Run: headless pygame with SDL's dummy video driver; simulated clock (each Clock.tick advances the game by its frame time, no real sleeping); random seed 0; keys injected as events and as key.get_pressed() state; no mouse input.
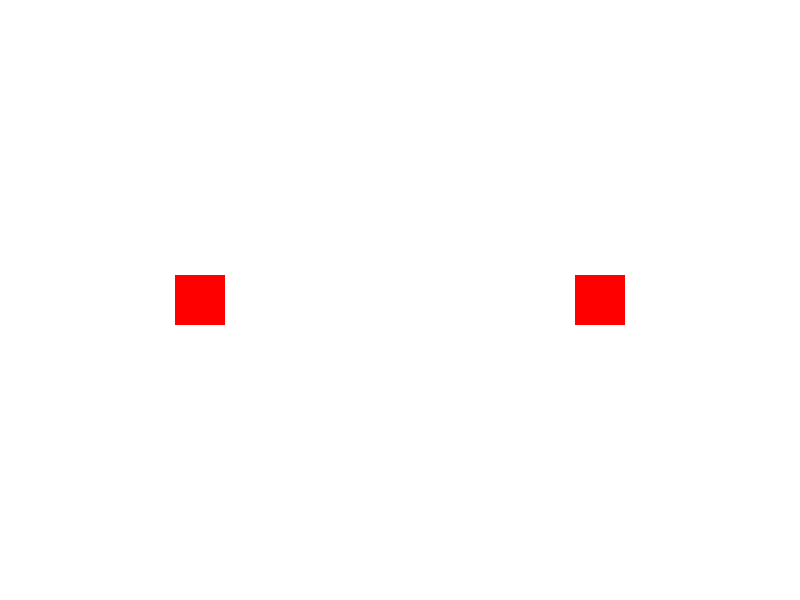
Frame 1 of 4 · flips 1–60 · no input
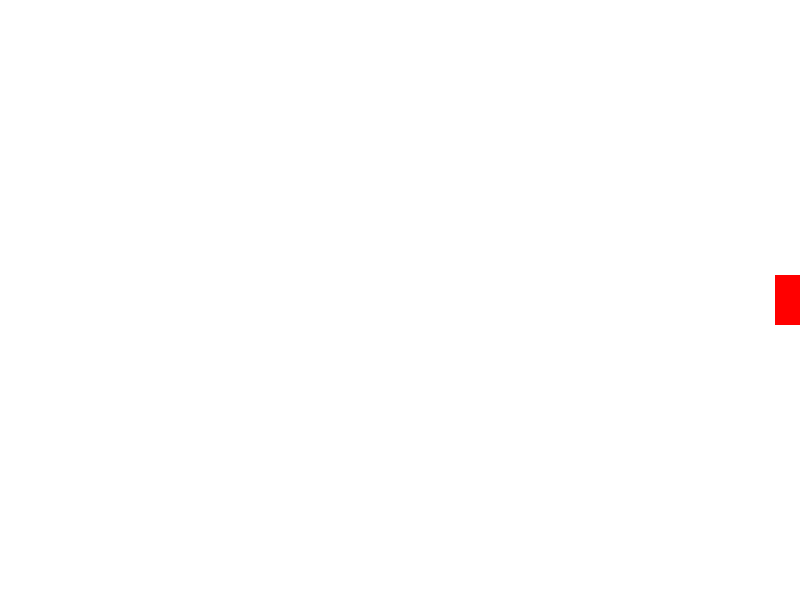
Frame 2 of 4 · flips 61–180 · tapped SPACE, RETURN · held RIGHT (→), D
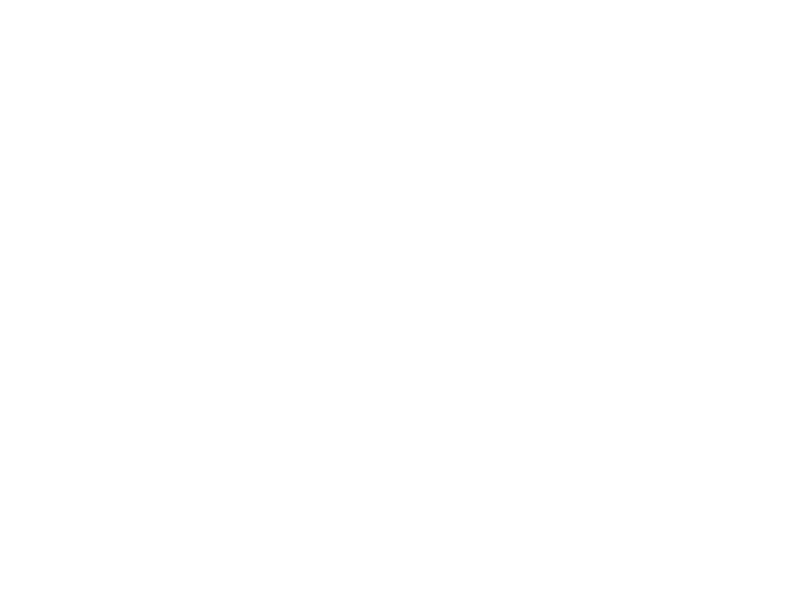
Frame 3 of 4 · flips 181–300 · held DOWN (↓), S
Frame 4 of 4 · flips 301–420 · held LEFT (←), A, UP (↑), W · screen same as frame 1, image omitted

The pygame program that drew these frames:

import pygame
import sys

# Initialize Pygame
pygame.init()     

# Set up the screen
SCREEN_WIDTH = 800
SCREEN_HEIGHT = 600
screen = pygame.display.set_mode((SCREEN_WIDTH, SCREEN_HEIGHT))
pygame.display.set_caption("Player Class in Pygame")

# Define colors
WHITE = (255, 255, 255)
RED = (255, 0, 0)

# Define the Player class
class Player(pygame.sprite.Sprite):
    def __init__(self, x, y, name, health=100, strength=10, defense=5):
        super().__init__()
        self.image = pygame.Surface((50, 50))
        self.image.fill(RED)
        self.rect = self.image.get_rect()
        self.rect.center = (x, y)
        self.name = name
        self.health = health
        self.strength = strength
        self.defense = defense

    def move(self, dx, dy):
        self.rect.x += dx
        self.rect.y += dy

# Create two players
player1 = Player(200, 300, "Player 1")
player2 = Player(600, 300, "Player 2")

# Game loop
running = True
while running:
    for event in pygame.event.get():
        if event.type == pygame.QUIT:
            running = False

    # Get the state of all keyboard buttons
    keys = pygame.key.get_pressed()

    # Player 1 movement (WASD)
    if keys[pygame.K_w]:
        player1.move(0, -5)
    if keys[pygame.K_s]:
        player1.move(0, 5)
    if keys[pygame.K_a]:
        player1.move(-5, 0)
    if keys[pygame.K_d]:
        player1.move(5, 0)

    # Player 2 movement (Arrow keys)
    if keys[pygame.K_UP]:
        player2.move(0, -5)
    if keys[pygame.K_DOWN]:
        player2.move(0, 5)
    if keys[pygame.K_LEFT]:
        player2.move(-5, 0)
    if keys[pygame.K_RIGHT]:
        player2.move(5, 0)

    # Display players
    screen.fill(WHITE)
    screen.blit(player1.image, player1.rect)
    screen.blit(player2.image, player2.rect)

    # Update the display
    pygame.display.flip()

pygame.quit()
sys.exit()
